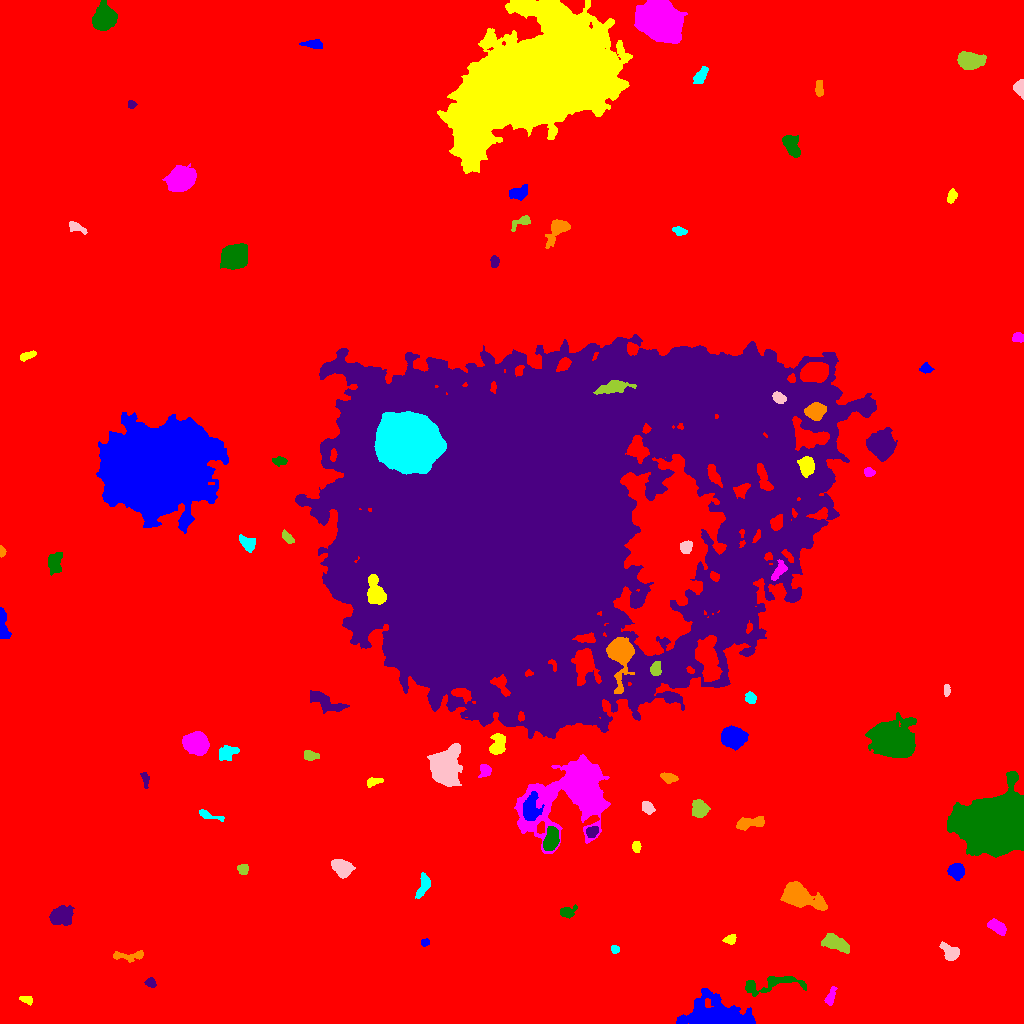

Data behind this chart, as committed beside it:
ID, X, Y, A, B, theta, total_flux, mu_max, mu_median, mu_mean, R_fwhm, R_e, R10, R90, x_start, x_end, y_start, y_end, area, greylevel
0, 516.9, 505.2, 307.4, 299.8, -1.451, 2376901, 36.0, 2.0, 2.83, 3.868, 233.9, 87.59, 387.4, 0, 1023, 0, 1023, 839934, 2.83
1, 717.5, 5.69, 15.55, 6.058, -0.1071, 17251, 57.0, 6.0, 11.86, 7.797, 8.74, 3.29, 16.01, 676, 755, 0, 35, 1455, 19.86
2, 27.44, 23.65, 3.261, 1.915, -0.2873, 264.0, 7.0, 2.0, 2.779, 3.192, 2.877, 1.128, 4.652, 19, 32, 18, 27, 95, 10.78
3, 830.1, 25.82, 4.636, 1.921, 1.226, 376.0, 7.0, 2.0, 2.667, 3.432, 3.338, 1.262, 5.67, 824, 837, 18, 37, 141, 10.67
4, 769.3, 38.9, 18.21, 4.138, 0.1403, 1630, 8.0, 3.0, 3.32, 7.506, 7.269, 2.646, 11.24, 745, 806, 27, 47, 491, 12.32
5, 150.7, 40.5, 2.344, 1.895, -0.4626, 265.0, 8.0, 3.0, 2.819, 3.478, 2.706, 0.9772, 4.222, 144, 156, 36, 46, 94, 11.82
6, 129.2, 67.54, 9.434, 2.283, 0.04235, 471.0, 5.0, 2.0, 2.222, 4.754, 4.618, 1.784, 7.203, 113, 143, 61, 73, 212, 10.22
7, 615, 74.01, 2.08, 1.894, -0.4782, 242.0, 7.0, 3.0, 3.559, 3.192, 2.523, 0.9772, 4.029, 611, 619, 70, 78, 68, 11.56
8, 950.4, 70.35, 4.521, 3.23, -0.7482, 962.0, 11.0, 3.0, 3.992, 4.583, 4.478, 1.693, 7.356, 939, 959, 63, 82, 241, 11.99
9, 835.1, 80.4, 6.843, 3.185, -0.3908, 1424, 9.0, 4.0, 3.956, 6.933, 5.863, 2.394, 9.027, 821, 849, 70, 90, 360, 11.96
10, 214.3, 85.31, 12.17, 11.23, -0.7381, 164860, 235.0, 25.0, 43.56, 11, 13.32, 4.886, 25.66, 178, 252, 41, 129, 3785, 50.56
11, 425, 80.68, 1.895, 1.689, 0.522, 154.0, 7.0, 2.0, 2.444, 2.394, 2.257, 0.7979, 3.568, 421, 429, 77, 85, 63, 11.44
12, 730.7, 83.99, 2.929, 2.129, 0.4637, 410.0, 8.0, 4.0, 3.868, 4.297, 3.141, 1.262, 4.82, 722, 736, 79, 89, 106, 11.87
13, 996.8, 96.48, 4.719, 2.586, -0.5656, 1184, 11.0, 5.0, 5.481, 5.499, 4.478, 1.784, 7.024, 987, 1006, 88, 105, 216, 13.48
14, 566.6, 111, 3.543, 2.5, 0.1659, 226.0, 4.0, 1.0, 1.439, 4.754, 3.338, 1.262, 5.293, 560, 577, 105, 119, 157, 11.44
15, 61.32, 107.7, 5.158, 4.2, 0.23, 2436, 14.0, 6.0, 6.121, 7.421, 5.89, 2.394, 9.288, 49, 74, 98, 118, 398, 14.12
16, 799.8, 126.3, 10.31, 4.709, -0.3604, 4880, 25.0, 5.0, 6.354, 5.528, 7.485, 2.706, 12.7, 780, 827, 113, 142, 768, 14.35
17, 422.9, 136.9, 6.858, 2.649, 1.22, 528.0, 5.0, 2.0, 2.378, 5.528, 4.82, 1.784, 7.313, 415, 430, 125, 151, 222, 10.38
18, 341.7, 155.4, 4.88, 3.654, -0.629, 2176, 16.0, 7.0, 6.821, 6.507, 5.352, 2.111, 8.406, 331, 355, 145, 164, 319, 14.82
19, 243, 154.3, 2.633, 2.459, -0.6919, 348.0, 6.0, 3.0, 3.193, 4.72, 3.29, 1.262, 5.046, 237, 248, 149, 159, 109, 11.19
20, 886.9, 165.7, 3.615, 2.355, -1.122, 260.0, 5.0, 2.0, 1.757, 3.7, 3.385, 1.382, 5.47, 882, 895, 158, 173, 148, 10.76
21, 956, 152.1, 3.551, 3.428, -0.6559, 1240, 13.0, 5.0, 5.322, 5.293, 4.442, 1.693, 7.069, 947, 964, 143, 160, 233, 14.32
22, 636.2, 176.5, 2.411, 1.864, 1.471, 208.0, 6.0, 2.0, 2.237, 3.568, 2.646, 0.9772, 4.222, 632, 641, 171, 182, 93, 11.24
23, 573.7, 231.3, 21.91, 13.73, 0.482, 38769, 49.0, 8.0, 11, 11.33, 14.53, 5.232, 26.7, 514, 610, 170, 269, 3526, 20
24, 551.2, 183.9, 5.185, 3.152, 1.359, 2249, 21.0, 6.0, 7.095, 5.046, 5.078, 1.954, 8.078, 543, 559, 173, 197, 317, 23.09
25, 592.1, 191.7, 2.871, 2.308, 0.7697, 665.0, 15.0, 5.0, 5.236, 3.385, 3.29, 1.262, 5.232, 586, 598, 186, 197, 127, 21.24
26, 749.6, 200.5, 8.339, 2.596, 0.1883, 806.0, 7.0, 3.0, 2.899, 5.47, 5.015, 1.871, 7.999, 736, 764, 193, 207, 278, 10.9
27, 208, 208.4, 6.86, 1.745, -0.2914, 374.0, 6.0, 2.0, 2.634, 4.652, 3.613, 1.493, 5.726, 199, 224, 202, 214, 142, 10.63
28, 647.5, 216.1, 3.022, 2.237, -0.7876, 374.0, 6.0, 2.0, 2.691, 4.652, 3.338, 1.382, 5.202, 642, 655, 209, 222, 139, 11.69
29, 699.9, 215, 4.115, 3.671, -1.418, 1673, 14.0, 6.0, 6.41, 6.103, 4.918, 1.954, 7.838, 692, 710, 206, 224, 261, 13.41
30, 778.9, 221.2, 2.667, 2.247, -0.09572, 379.0, 8.0, 3.0, 3.68, 3.949, 3.141, 1.262, 4.787, 772, 784, 217, 226, 103, 11.68
31, 530.2, 214.8, 6.295, 3.69, 1.508, 2506, 16.0, 5.0, 6.442, 6.794, 5.67, 2.326, 9.339, 523, 544, 203, 232, 389, 26.44
32, 372.9, 241.8, 3.988, 1.869, 0.2089, 310.0, 6.0, 2.0, 2.627, 3.868, 3.09, 1.262, 5.109, 367, 383, 236, 246, 118, 10.63
33, 484.7, 253, 3.138, 2.848, 1.571, 385.0, 6.0, 3.0, 2.79, 4.72, 3.656, 1.382, 5.67, 478, 491, 246, 259, 138, 11.79
34, 994.3, 198.6, 14.66, 11.38, -0.1265, 114381, 126.0, 18.0, 28.47, 13.27, 15.18, 5.614, 26.65, 947, 1023, 166, 252, 4017, 36.47
35, 145.2, 244, 4.284, 1.703, -1.432, 303.0, 6.0, 3.0, 3.03, 4.406, 3.241, 1.262, 4.983, 140, 149, 235, 251, 100, 13.03
36, 668.9, 245.6, 3.651, 2.078, -0.3106, 265.0, 6.0, 2.0, 1.828, 3.338, 3.192, 1.128, 5.47, 660, 678, 240, 251, 145, 10.83
37, 227.4, 271.1, 5.216, 3.312, 0.3402, 590.0, 6.0, 2.0, 2.511, 5.809, 4.853, 1.784, 7.485, 219, 239, 263, 278, 235, 10.51
38, 445.1, 255.6, 8.802, 6.428, -1.465, 10729, 30.0, 8.0, 10.41, 9.869, 8.992, 3.568, 14.71, 427, 462, 237, 280, 1031, 17.41
39, 310.1, 267.8, 3.881, 2.124, -0.1169, 428.0, 6.0, 3.0, 3.147, 5.078, 3.568, 1.493, 5.585, 304, 319, 263, 273, 136, 11.15
40, 822.9, 282.3, 2.309, 1.87, -1.563, 166.0, 5.0, 2.0, 2.184, 3.192, 2.585, 0.9772, 3.989, 818, 827, 277, 287, 76, 11.18
41, 732.6, 286.6, 5.044, 4.406, -0.2317, 8174, 48.0, 13.0, 16.75, 6.794, 5.944, 2.326, 9.739, 721, 748, 273, 298, 488, 24.75
42, 497.9, 279.8, 5.572, 3.616, 1.324, 1174, 8.0, 4.0, 4.208, 7.485, 5.557, 2.185, 8.33, 489, 505, 269, 290, 279, 13.21
43, 196, 280.1, 5.194, 4.454, -0.3172, 11211, 62.0, 17.0, 21.6, 7.047, 6.077, 2.459, 9.982, 182, 209, 268, 292, 519, 29.6
44, 893.8, 283.4, 10.24, 7.075, -0.4398, 26411, 64.0, 11.0, 16.68, 9.982, 9.997, 3.742, 16.97, 865, 916, 266, 311, 1583, 23.68
45, 325.7, 321.7, 9.561, 3.378, -0.4661, 1457, 10.0, 3.0, 3.615, 6.129, 5.944, 2.185, 9.657, 310, 349, 310, 333, 403, 11.62
46, 620.3, 371.4, 8.564, 5.144, -1.546, 12355, 62.0, 8.0, 15.74, 6.887, 6.555, 2.585, 11.59, 606, 634, 330, 386, 785, 34.74
47, 750.8, 324.5, 2.312, 2.269, 0.7416, 202.0, 5.0, 1.0, 1.712, 3.29, 2.821, 1.128, 4.652, 745, 756, 320, 332, 118, 10.71
48, 946.6, 333, 2.868, 1.568, -1.552, 274.0, 7.0, 4.0, 3.605, 3.568, 2.764, 0.9772, 4.222, 944, 950, 327, 339, 76, 11.61
49, 655.4, 354.5, 3.486, 2.498, 1.468, 602.0, 9.0, 4.0, 4.239, 4.184, 3.7, 1.382, 5.809, 650, 661, 348, 362, 142, 28.24
50, 871.8, 404.7, 14.97, 10.62, -0.7873, 42640, 83.0, 7.0, 13.78, 9.167, 11.82, 4.26, 25.45, 818, 906, 368, 440, 3094, 19.78
51, 2.581, 398.2, 8.4, 2.234, -1.467, 769.0, 8.0, 3.0, 3.3, 5.557, 4.687, 1.784, 7.421, 0, 11, 385, 416, 233, 11.3
52, 375.1, 430.8, 7.628, 3.918, -1.392, 2750, 16.0, 6.0, 6.643, 6.979, 6.155, 2.394, 9.805, 367, 386, 419, 449, 414, 43.64
53, 779.7, 453.6, 5.127, 2.33, 0.9553, 360.0, 6.0, 2.0, 2.011, 4.146, 3.656, 1.382, 6.077, 771, 787, 443, 464, 179, 18.01
54, 54.88, 461.7, 5.583, 3.533, 1.405, 841.0, 6.0, 3.0, 3.162, 7.569, 5.382, 2.111, 8.117, 48, 62, 448, 471, 266, 11.16
55, 532, 513.7, 106.6, 77.89, 0.3376, 3647100, 213.0, 16.0, 26.44, 27.45, 90.3, 30.75, 168.7, 295, 876, 285, 689, 137936, 31.44
56, 1.861, 471.8, 2.322, 1.468, -1.548, 216.0, 8.0, 3.0, 3.541, 2.985, 2.326, 0.7979, 3.568, 0, 6, 466, 478, 61, 13.54
57, 247.3, 480.5, 4.749, 2.997, -0.6402, 488.0, 4.0, 2.0, 2.428, 7.024, 4.652, 1.954, 6.933, 239, 255, 471, 489, 201, 10.43
58, 685.6, 476.7, 2.806, 2.532, 0.6669, 444.0, 8.0, 3.0, 3.083, 4.26, 3.385, 1.382, 5.382, 680, 692, 470, 483, 144, 13.08
59, 286.9, 486.2, 3.412, 1.617, -0.805, 220.0, 5.0, 2.0, 1.93, 3.7, 2.932, 1.128, 4.583, 282, 294, 480, 494, 114, 10.93
... 35 more rows
